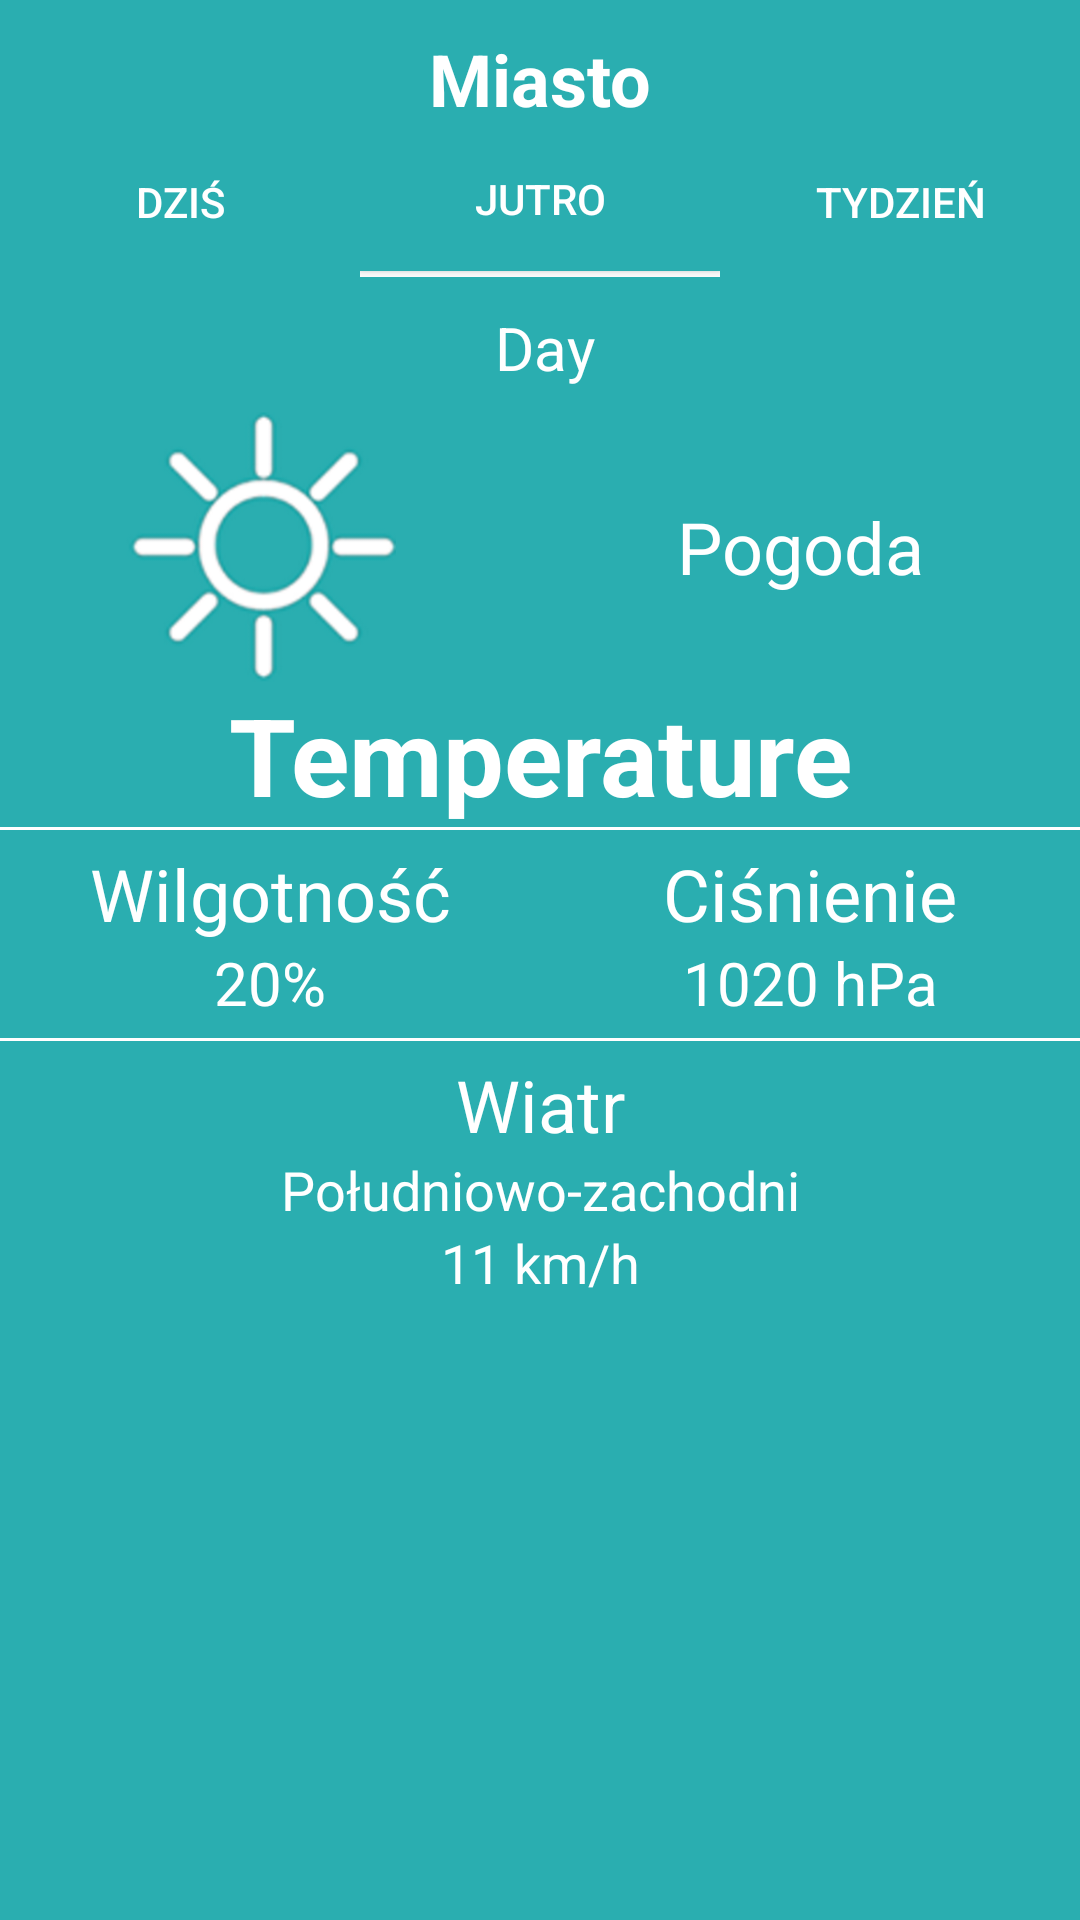

The Android layout XML behind this screen, and the referenced resources:
<!-- AndroidManifest.xml: application theme CustomActionBar -->
<!-- res/layout/tomorrow.xml -->
<?xml version="1.0" encoding="utf-8"?>
<LinearLayout xmlns:android="http://schemas.android.com/apk/res/android"
    xmlns:app="http://schemas.android.com/apk/res-auto"
    android:orientation="vertical" android:layout_width="match_parent"
    android:layout_height="match_parent"
    android:background="@color/colorPrimary">

    <LinearLayout
        android:layout_width="match_parent"
        android:layout_height="wrap_content"
        android:orientation="horizontal"
        android:layout_marginTop="10dp">

        <TextView
            android:id="@+id/locationTextView"
            android:layout_width="wrap_content"
            android:layout_height="wrap_content"
            android:layout_weight="1"
            android:ems="10"
            android:gravity="center"
            android:text="Miasto"
            android:textAlignment="center"
            android:textColor="#ffffff"
            android:textSize="24sp"
            android:textStyle="bold" />


    </LinearLayout>

    <LinearLayout
        android:layout_width="match_parent"
        android:layout_height="wrap_content"
        android:orientation="horizontal"
        android:layout_marginBottom="10dp">

        <LinearLayout
            android:layout_width="match_parent"
            android:layout_height="match_parent"
            android:layout_weight="1"
            android:orientation="vertical">

            <Button
                android:id="@+id/today"
                android:layout_width="match_parent"
                android:layout_height="wrap_content"
                android:layout_weight="1"
                android:background="@color/colorPrimary"
                android:onClick="buttonOnClick"
                android:text="Dziś"
                android:textColor="#ffffff" />

        </LinearLayout>

        <LinearLayout
            android:layout_width="match_parent"
            android:layout_height="match_parent"
            android:layout_weight="1"
            android:orientation="vertical">

            <Button
                android:id="@+id/tomorrow"
                android:layout_width="match_parent"
                android:layout_height="wrap_content"
                android:layout_weight="1"
                android:background="@color/colorPrimary"
                android:onClick="buttonOnClick"
                android:text="Jutro"
                android:textColor="#ffffff" />

            <ImageView
                android:id="@+id/imageView7"
                android:layout_width="match_parent"
                android:layout_height="2dp"
                android:layout_weight="1"
                android:background="#ffffff"/>

        </LinearLayout>

        <LinearLayout
            android:layout_width="match_parent"
            android:layout_height="match_parent"
            android:layout_weight="1"
            android:orientation="vertical">

            <Button
                android:id="@+id/week"
                android:layout_width="match_parent"
                android:layout_height="wrap_content"
                android:layout_weight="1"
                android:background="@color/colorPrimary"
                android:onClick="buttonOnClick"
                android:text="Tydzień"
                android:textColor="#ffffff" />
        </LinearLayout>

    </LinearLayout>
    <LinearLayout
        android:layout_width="match_parent"
        android:layout_height="match_parent"
        android:layout_weight="1"
        android:orientation="vertical"
        android:weightSum="1">

        <LinearLayout
            android:layout_width="match_parent"
            android:layout_height="wrap_content"
            android:orientation="horizontal">

            <TextView
                android:id="@+id/data"
                android:layout_width="wrap_content"
                android:layout_height="wrap_content"
                android:layout_marginBottom="8dp"
                android:gravity="center"
                android:layout_marginLeft="3dp"
                android:layout_weight="1"
                android:ems="10"
                android:text="@string/day"
                android:textColor="#ffffff"
                android:textSize="20sp" />/>
        </LinearLayout>

        <LinearLayout
            android:layout_width="match_parent"
            android:layout_height="100dp"
            android:layout_weight="0.04"
            android:orientation="horizontal"
            android:weightSum="1">

            <ImageView
                android:id="@+id/weatherIconImageView"
                android:layout_width="wrap_content"
                android:layout_height="match_parent"
                android:layout_weight="0.50"
                android:adjustViewBounds="false"
                app:srcCompat="@drawable/slonce" />

            <TextView
                android:id="@+id/conditionTextView"
                android:layout_width="wrap_content"
                android:layout_height="match_parent"
                android:layout_weight="0.50"
                android:ems="10"
                android:gravity="center"
                android:text="Pogoda"
                android:textColor="#ffffff"
                android:textSize="24sp" />
        </LinearLayout>

        <LinearLayout
            android:layout_width="match_parent"
            android:layout_height="wrap_content"
            android:orientation="horizontal">

            <TextView
                android:id="@+id/temperatureTextView"
                android:layout_width="wrap_content"
                android:layout_height="wrap_content"
                android:layout_weight="1"
                android:ems="10"
                android:gravity="center"
                android:text="@string/temperature"
                android:textAlignment="center"
                android:textColor="#ffffff"
                android:textSize="36sp"
                android:textStyle="bold" />
        </LinearLayout>

        <ImageView
            android:id="@+id/imageView4"
            android:layout_width="match_parent"
            android:layout_height="1dp"
            android:background="#ffffff"/>

        <LinearLayout
            android:layout_width="match_parent"
            android:layout_height="wrap_content"
            android:orientation="horizontal"
            android:layout_marginTop="5dp"
            android:layout_marginBottom="5dp">


            <LinearLayout
                android:layout_width="wrap_content"
                android:layout_height="match_parent"
                android:layout_weight="0.5"
                android:orientation="vertical">


                <TextView
                    android:id="@+id/textView6"
                    android:layout_width="match_parent"
                    android:layout_height="wrap_content"
                    android:ems="10"
                    android:text="Wilgotność"
                    android:gravity="center"
                    android:textAlignment="center"
                    android:textColor="#ffffff"
                    android:textSize="24sp" />

                <TextView
                    android:id="@+id/textView8"
                    android:layout_width="match_parent"
                    android:layout_height="wrap_content"
                    android:ems="10"
                    android:text="20%"
                    android:gravity="center"
                    android:textAlignment="center"
                    android:textColor="#ffffff"
                    android:textSize="20sp" />
            </LinearLayout>

            <LinearLayout
                android:layout_width="wrap_content"
                android:layout_height="match_parent"
                android:orientation="vertical"
                android:layout_weight="0.5">


                <TextView
                    android:id="@+id/textView7"
                    android:layout_width="match_parent"
                    android:layout_height="wrap_content"
                    android:ems="10"
                    android:text="Ciśnienie"
                    android:gravity="center"
                    android:textAlignment="center"
                    android:textColor="#ffffff"
                    android:textSize="24sp" />

                <TextView
                    android:id="@+id/textView9"
                    android:layout_width="match_parent"
                    android:layout_height="wrap_content"
                    android:ems="10"
                    android:text="1020 hPa"
                    android:gravity="center"
                    android:textAlignment="center"
                    android:textColor="#ffffff"
                    android:textSize="20sp" />
            </LinearLayout>
        </LinearLayout>

        <ImageView
            android:id="@+id/imageView5"
            android:layout_width="match_parent"
            android:layout_height="1dp"
            android:background="#ffffff"/>

        <LinearLayout
            android:layout_width="match_parent"
            android:layout_height="match_parent"
            android:orientation="vertical"
            android:layout_marginTop="5dp">

            <TextView
                android:id="@+id/textView10"
                android:layout_width="match_parent"
                android:layout_height="wrap_content"
                android:ems="10"
                android:text="Wiatr"
                android:gravity="center"
                android:textAlignment="center"
                android:textColor="#ffffff"
                android:textSize="24dp" />

            <TextView
                android:id="@+id/textView11"
                android:layout_width="match_parent"
                android:layout_height="wrap_content"
                android:ems="10"
                android:text="Południowo-zachodni"
                android:gravity="center"
                android:textAlignment="center"
                android:textColor="#ffffff"
                android:textSize="18sp" />

            <TextView
                android:id="@+id/textView12"
                android:layout_width="match_parent"
                android:layout_height="wrap_content"
                android:ems="10"
                android:text="11 km/h"
                android:gravity="center"
                android:textAlignment="center"
                android:textColor="#ffffff"
                android:textSize="18sp" />
        </LinearLayout>
    </LinearLayout>


</LinearLayout>
<!-- resources referenced by this layout -->
<resources>
  <color name="colorPrimary">#2aaeb0</color>
  <!-- drawable slonce: png bitmap (drawable, 39264 bytes) -->
  <string name="day">Day</string>
  <string name="temperature">Temperature</string>
  <style name="CustomActionBar" parent="Theme.AppCompat.Light.DarkActionBar">
          <item name="android:background">@color/colorPrimary</item>
          <item name="android:textColor">#FFF</item>
          <item name="android:textColorPrimary">#FFF</item>
          <item name="android:textColorSecondary">#FFF</item>
          <item name="textColorAlertDialogListItem">#FFF</item>
          <item name="android:textColorAlertDialogListItem">#FFF</item>
      </style>
</resources>
